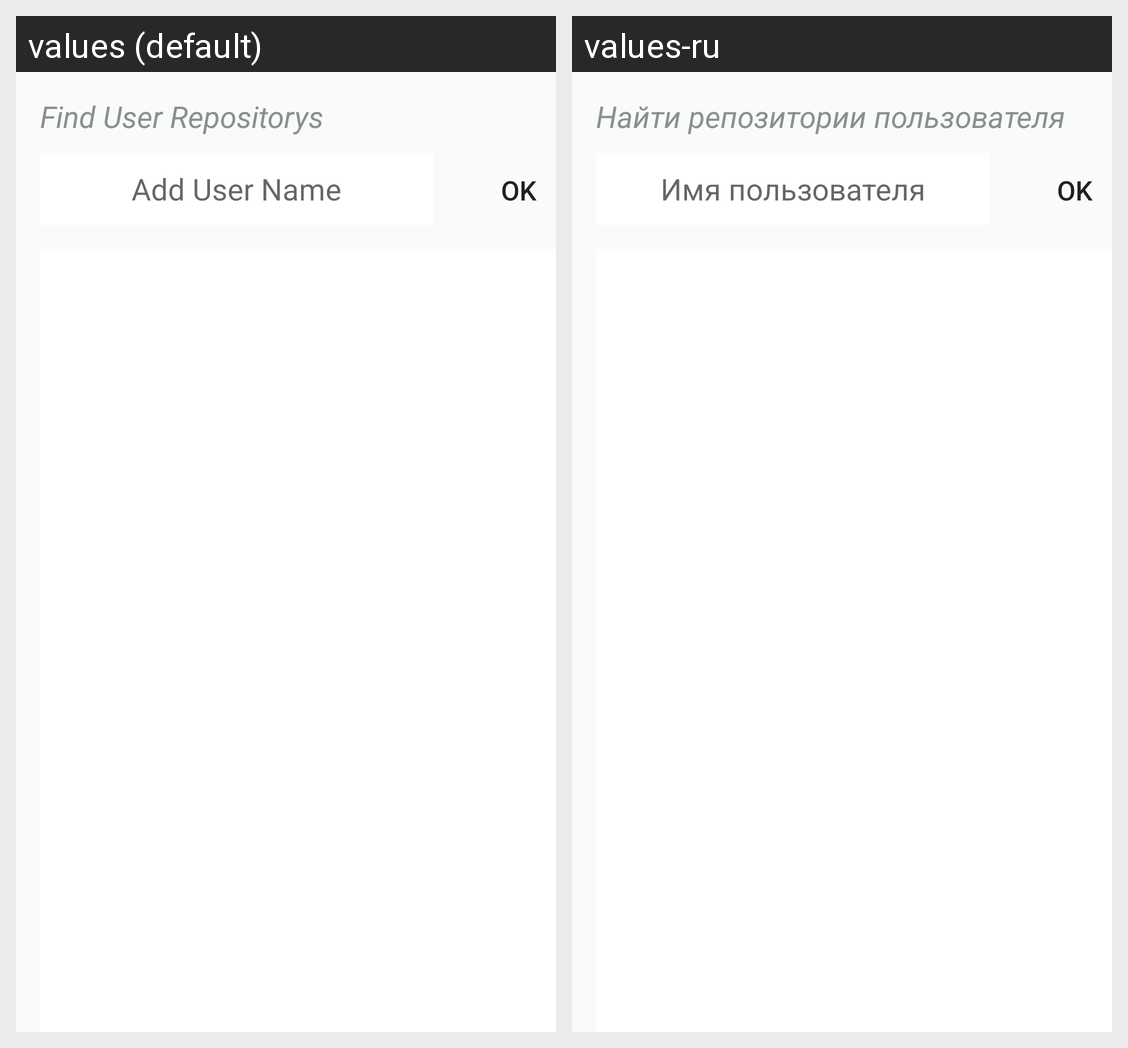

The Android screen above is rendered under two locales of the same app. Produce the string resources it draws, with the default and per-locale values.
Android screen res/layout/activity_main.xml rendered under 2 locales, left to right: values (default), values-ru. Device: Nexus 5 (rendered at 1080×1920; each locale shown at half size, 540×960, under a caption strip naming it); theme Theme.AppCompat.Light.NoActionBar.
Strings drawn on this screen, with the default value and each locale's value (text and hints the layout hard-codes, and strings that could not be matched under every locale, appear in the picture but are not listed):

FindUserRepositorys
  values: Find User Repositorys
  values-ru: Найти репозитории пользователя

userName
  values: Add User Name
  values-ru: Имя пользователя
